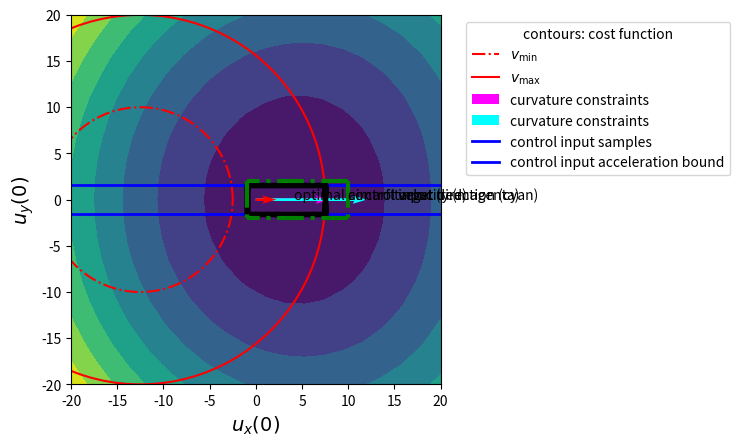

Reproduce this figure in Python.
#!/usr/bin/env python3
# -*- coding: utf-8 -*-
"""
Created on Thu Jun 17 14:47:53 2021

@author: jongrae
"""

import numpy as np
import matplotlib.pyplot as plt
from matplotlib import path

from sympy import symbols, simplify, expand
from sympy import cos, sin, sqrt, diff
from sympy.utilities.lambdify import lambdify

import time
from scipy.optimize import minimize, fsolve

ux0, uy0, ux1, uy1, wx0, wy0, wx1, wy1 = symbols('ux0 uy0 ux1 uy1 wx0 wy0 wx1 wy1', real=True)
xa0, ya0, vxa0, vya0, xt0, yt0, th = symbols('xa0 ya0 vxa0 vya0 xt0 yt0 th', real=True)

Dt, w_max = symbols('Dt w_max', real=True, positive=True)

#----------------------------------------------
# Dynamics
#----------------------------------------------
Fa = np.eye(4)+np.vstack((np.hstack((np.zeros((2,2)),Dt*np.eye(2))),np.zeros((2,4)))) 
Ga = np.vstack((np.zeros((2,2)),Dt*np.eye(2)))
Ca = np.eye(2,4)

Ft = np.eye(2)
Gt = Dt*np.eye(2)
Ct = np.eye(2)

# control inputs
u_vec_0 = np.array([[ux0], [uy0]])
w_vec_0 = np.array([[wx0], [wy0]])
u_vec_1 = np.array([[ux1], [uy1]])
w_vec_1 = np.array([[wx1], [wy1]])

# initial conditions
xa_vec_0 = np.array([[xa0], [ya0], [vxa0], [vya0]])
xt_vec_0 = np.array([[xt0], [yt0]])

# state propagation
xa_k_plus_1 = Fa@xa_vec_0    + Ga@u_vec_0
xa_k_plus_2 = Fa@xa_k_plus_1 + Ga@u_vec_1;
y_k_plus_1 = Ca@xa_k_plus_1;
y_k_plus_2 = Ca@xa_k_plus_2;

xt_k_plus_1 = Ft@xt_vec_0    + Gt@w_vec_0
xt_k_plus_2 = Ft@xt_k_plus_1 + Gt@w_vec_1
z_k_plus_1 = Ct@xt_k_plus_1
z_k_plus_2 = Ct@xt_k_plus_2

#----------------------------------------------
# calculate the cost function with the worst target manoeuvre
#----------------------------------------------
xa1 = y_k_plus_1[0][0]
ya1 = y_k_plus_1[1][0]
xa2 = y_k_plus_2[0][0]
ya2 = y_k_plus_2[1][0]

r_T0A1 = np.array([[xt0 - xa1], [yt0 - ya1]])
Delta_rt_0 = np.array([[Dt*w_max*cos(th)], [Dt*w_max*sin(th)]])
r_A2A1 = np.array([[xa2-xa1], [ya2-ya1]])

ell_1 = r_T0A1 + Delta_rt_0
ell_1_squared = (ell_1.T@ell_1)[0][0]

r_T1A2 = ell_1 - r_A2A1
ell_2_squared = (r_T1A2.T@r_T1A2)[0][0]

J_cost_worst = expand(ell_1_squared + ell_2_squared)
dJdth_worst = expand(simplify(diff(J_cost_worst,th)))
coeff_cos = dJdth_worst.coeff(cos(th))
coeff_sin = dJdth_worst.coeff(sin(th))

# calculate the worst coast function
a_triangle = -coeff_cos # do not forget the minus sign
b_triangle = coeff_sin
c_triangle = simplify(sqrt(a_triangle**2 + b_triangle**2))
check_a_b = float(expand(-a_triangle*cos(th)+b_triangle*sin(th)-dJdth_worst))
print(f'Check [-a*cos(th)+b*sin(th)]-dJdth_worst equal to zero? {check_a_b:4.2f}')

J_cost_worst = J_cost_worst.subs(sin(th),a_triangle/c_triangle)
J_cost_worst = J_cost_worst.subs(cos(th),b_triangle/c_triangle)

dJdux0 = diff(J_cost_worst,ux0)
dJduy0 = diff(J_cost_worst,uy0)

#---------------------------------------------------
# evaluate the cost function for test scenario values
#---------------------------------------------------

# initial target position
xt0_v = (2*np.random.rand(1)-1)*200*0+150  #[m] 
yt0_v = (2*np.random.rand(1)-1)*200*0  #[m]

# initial uav position
xa0_v = (2*np.random.rand(1)-1)*100*0 #[m] 
ya0_v = (2*np.random.rand(1)-1)*100*0 #[m]

# initial uav velocity
tha0 = np.random.rand(1)*2*np.pi*0 #[radian]
current_speed = 25 #[m/s]
vxa0_v = current_speed*np.cos(tha0)
vya0_v = current_speed*np.sin(tha0)

# uav minimum & maximum speed
v_min = 20  #[m/s]
v_max = 40  #[m/s]

# time interval for the cost approximation
Dt_v = 2 # [seconds]

# target maximum speed
w_max_v = 60*1e3/3600 #[m/s]

# uav flying path curvature constraint
r_min = 400 #[m]

# control acceleration input magnitude constraints
ux_max = 10 # [m/s^2]
ux_min = -1 # [m/s^2]
uy_max = 2  # [m/s^2]
uy_min = -2 # [m/s^2]

ux_max_org = ux_max
ux_min_org = ux_min
uy_max_org = uy_max
uy_min_org = uy_min

# evaluate the cost function over the ux0-uy0 control input
num_idx = 20
num_jdx = 19
min_max_u_plot = 20
ux_all = np.linspace(-min_max_u_plot,min_max_u_plot,num_idx)
uy_all = np.linspace(-min_max_u_plot,min_max_u_plot,num_jdx)

values = [(Dt,Dt_v), (xa0,xa0_v[0]), (ya0,ya0_v[0]), (vxa0,vxa0_v[0]), (vya0,vya0_v[0]), 
          (xt0,xt0_v[0]), (yt0,yt0_v[0]), (w_max,w_max_v)]

J_cost_uxuy0 = J_cost_worst.subs(values)
J_cost_uxuy0_function = lambdify([ux0,uy0],J_cost_uxuy0)

UX0,UY0=np.meshgrid(ux_all,uy_all)
J_cost_worst_val=J_cost_uxuy0_function(UX0,UY0)

# replace symbols by values
Dt = Dt_v
xa0 = xa0_v[0]
ya0 = ya0_v[0]
vxa0 = vxa0_v[0]
vya0 = vya0_v[0]
xt0 = xt0_v[0]
yt0 = yt0_v[0]
w_max = w_max_v

#########################################################
## Optimal control input
#---------------------------
# find optimal control
#---------------------------

# check the curvature constraint in the body frame
u_curvature = current_speed**2/r_min
if u_curvature < uy_max:
    # active constraint & replace the uy bound
    uy_max = u_curvature
    uy_min = -u_curvature

# active the maximum velocity constraint
vmax_active = False
if current_speed/Dt+ux_max > v_max/Dt:
    ux_max = -current_speed/Dt+np.sqrt((v_max/Dt)**2-uy_max**2)
    vmax_active = True

# active the minimum velocity constraint
vmin_active = False
if current_speed/Dt+ux_min < v_min/Dt:
    ux_min = -current_speed/Dt+np.sqrt((v_min/Dt)**2-uy_max**2)
    vmin_active = True

th_flight = np.arctan2(vya0,vxa0)
dcm_from_body_to_global = np.array([
    [np.cos(th_flight), -np.sin(th_flight)], 
    [np.sin(th_flight), np.cos(th_flight)]])

# find the optimal solution along the boundary
n_sample = 50
ux_sample = np.linspace(ux_min, ux_max, n_sample)
upper_line = np.vstack((ux_sample,np.ones(n_sample)*uy_max))
lower_line = np.vstack((ux_sample,np.ones(n_sample)*uy_min))

if vmax_active:
    ux_sample = np.linspace(ux_max,(v_max-current_speed)/Dt,n_sample)
    uy_sample = np.sqrt((v_max/Dt)**2-(ux_sample+current_speed/Dt)**2)
    right_line = np.vstack((np.hstack((ux_sample,np.flip(ux_sample))), np.hstack((uy_sample,-np.flip(uy_sample)))))
else:
    uy_sample = np.linspace(uy_min,uy_max,n_sample)
    right_line = np.vstack((np.ones(n_sample)*ux_max, uy_sample))
    
if vmin_active:
    ux_sample = np.linspace(ux_min,(v_min-current_speed)/Dt,n_sample)
    uy_sample = np.sqrt((v_min/Dt)**2-(ux_sample+current_speed/Dt)**2)
    left_line = np.vstack((np.hstack((ux_sample,np.flip(ux_sample))), np.hstack((uy_sample,-1*np.flip(uy_sample)))))
else:
    uy_sample = np.linspace(uy_min,uy_max,n_sample)
    left_line = np.vstack((np.ones(n_sample)*ux_min, uy_sample))


all_samples_in_body_frame = np.hstack((upper_line,lower_line,right_line,left_line))
all_samples_in_global_frame = dcm_from_body_to_global@all_samples_in_body_frame
ux0_sample = all_samples_in_global_frame[0,:]
uy0_sample = all_samples_in_global_frame[1,:]
J_val = J_cost_uxuy0_function(ux0_sample,uy0_sample)

J_val_opt = J_val.min()
opt_idx = J_val.argmin()
uxy_opt_body = all_samples_in_body_frame[:,opt_idx]
uxy_opt_global = all_samples_in_global_frame[:,opt_idx]

# check the cost function inside the constraint
polygon_points = np.vstack((ux0_sample,uy0_sample))
polygon_center = polygon_points.mean(axis=1)
pc_vector = polygon_points-polygon_center[:,np.newaxis]
th_pc = np.arctan2(pc_vector[1,:],pc_vector[0,:])
idx_pc = th_pc.argsort()
polygon_points = polygon_points[:,idx_pc]
polygon = path.Path(polygon_points.transpose())

n_inside_sample = 1000;
x_sample = polygon_points[0,:].min() \
    + (polygon_points[0,:].max()-polygon_points[0,:].min())*np.random.rand(n_inside_sample)
y_sample = polygon_points[1,:].min() \
    + (polygon_points[1,:].max()-polygon_points[1,:].min())*np.random.rand(n_inside_sample)
xy_sample=np.vstack((x_sample,y_sample)).transpose()

in_out = polygon.contains_points(xy_sample)
x_sample = x_sample[in_out]
y_sample = y_sample[in_out]
J_val_inside = J_cost_uxuy0_function(x_sample,y_sample)
J_val_inside = J_val_inside[J_val_inside<J_val_opt]


if J_val_inside.shape[0]!=0:
    J_val_opt = J_val_inside.min()
    min_idx = J_val_inside.argmin()
    
    t0 = time.time()
    J_cost_minimize=lambda x: J_cost_uxuy0_function(x[0],x[1])
    sol_opt=minimize(J_cost_minimize,[ux0_sample[min_idx],uy0_sample[min_idx]],method='BFGS')
    uxy_opt_global_1 = sol_opt.x
    tf = time.time() - t0
    print(f'minimization: {tf:10.8f} [s]\n')
    
    t0 = time.time()
    dJdux0_fun = lambdify([ux0,uy0],dJdux0.subs(values))
    dJduy0_fun = lambdify([ux0,uy0],dJduy0.subs(values))
    dJduxy=lambda x: np.array([dJdux0_fun(x[0],x[1]), dJduy0_fun(x[0],x[1])])
    uxy_opt_global_2 = fsolve(dJduxy,[ux0_sample[min_idx],uy0_sample[min_idx]])
    tf = time.time() - t0
    print(f'fsolve: {tf:10.8f} [s]\n')
    
    t0 = time.time()
    s_amj = 0.01
    alpha_amj = s_amj; beta_amj = 0.5; sigma_amj = 1e-5
    u_xy_current = np.array([ux0_sample[min_idx], uy0_sample[min_idx]])
    J_current = J_cost_minimize(u_xy_current)
    dJdu = dJduxy(u_xy_current)
    while True:
        u_xy_update = u_xy_current - alpha_amj*dJdu
        J_update = J_cost_minimize(u_xy_update)
        if J_update < (J_current + sigma_amj*alpha_amj*np.sum(dJdu**2)):
            if np.linalg.norm(u_xy_current-u_xy_update)<1e-6:
                break
            alpha_amj = s_amj
            J_current = J_cost_minimize(u_xy_update)
            dJdu = dJduxy(u_xy_update)
            u_xy_current = u_xy_update
        else:
            alpha_amj = beta_amj*alpha_amj
        
    tf = time.time() - t0
    print(f'Gradient Descent with Armijo\'s Rule: {tf:10.8f} [s]\n')
   
    uxy_opt_global = u_xy_current
    uxy_opt_body = dcm_from_body_to_global.T@uxy_opt_global
    
    print(uxy_opt_global_1)
    print(uxy_opt_global_2)
    print(uxy_opt_global)
    

##############################################################
## plot
#-------------------------------------
# plot the cost and the constraints
#-------------------------------------
fig, ax = plt.subplots(nrows=1,ncols=1)
ax.contourf(UX0,UY0,J_cost_worst_val)
ax.set_ylabel(r'$u_y(0)$',fontsize=14);
ax.set_xlabel(r'$u_x(0)$',fontsize=14);
ax.set(xlim=(-min_max_u_plot, min_max_u_plot), ylim=(-min_max_u_plot, min_max_u_plot))
ax.set_aspect('equal','box')

# velocity constraints
xc = -vxa0/Dt
yc = -vya0/Dt
th_plot = np.linspace(0,2*np.pi,100)
ax.plot(xc+v_min/Dt*np.cos(th_plot),yc+v_min/Dt*np.sin(th_plot),'r-.')
ax.plot(xc+v_max/Dt*np.cos(th_plot),yc+v_max/Dt*np.sin(th_plot),'r');

# uav flying direction arrow
v_a0_normalise = np.array([vxa0, vya0])
v_a0_normalise = 10*v_a0_normalise/np.linalg.norm(v_a0_normalise)
v_a_arrow=ax.quiver(0,0,v_a0_normalise[0],v_a0_normalise[1],scale=50,color='magenta')
ax.text(v_a0_normalise[0],v_a0_normalise[1],'aircarft velocity (magenta)')

# target location direction arrow
dr_t0a0 = 0.3*(np.array([xt0, yt0]) - np.array([xa0, ya0]))
dr_t0a0 = 15*dr_t0a0/np.linalg.norm(dr_t0a0)
r_target_arrow=ax.quiver(0,0,dr_t0a0[0],dr_t0a0[1],scale=50,color='cyan',)
ax.text(dr_t0a0[0],dr_t0a0[1],'target direction (cyan)')

# curvature limit
cd_cvt = ((vxa0**2+vya0**2)**(1.5))/r_min
if np.abs(vxa0) > 0.5*v_max:
    m_cvt = vya0/vxa0
    cd_cvt = cd_cvt/vxa0
    ux_cvt = np.linspace(-30,30,100)
    uy_cvt = m_cvt*ux_cvt
    
    ux_cvt_line_1 = ux_cvt
    uy_cvt_line_1 = uy_cvt + cd_cvt
    ux_cvt_line_2 = ux_cvt
    uy_cvt_line_2 = uy_cvt - cd_cvt
else:
    n_cvt = vxa0/vya0
    cd_cvt = cd_cvt/vya0
    uy_cvt = np.linspace(-30,30,100)
    ux_cvt = n_cvt*uy_cvt
    
    ux_cvt_line_1 = ux_cvt + cd_cvt
    uy_cvt_line_1 = uy_cvt
    
    ux_cvt_line_2 = ux_cvt - cd_cvt
    uy_cvt_line_2 = uy_cvt

ax.plot(ux_cvt_line_1,uy_cvt_line_1,'b',linewidth=2)
ax.plot(ux_cvt_line_2,uy_cvt_line_2,'b',linewidth=2)

ax.plot(all_samples_in_global_frame[0,:],all_samples_in_global_frame[1,:],'k.');
ax.quiver(0,0,uxy_opt_global[0],uxy_opt_global[1],color='red')
ax.text(uxy_opt_global[0],uxy_opt_global[1],'optimal control input (red)')

# draw control input acceleration magnitude contraint box
ru = np.array([ux_max_org, uy_max_org])
rl = np.array([ux_max_org, uy_min_org])
lu = np.array([ux_min_org, uy_max_org])
ll = np.array([ux_min_org, uy_min_org])

ru = dcm_from_body_to_global@ru
rl = dcm_from_body_to_global@rl
lu = dcm_from_body_to_global@lu
ll = dcm_from_body_to_global@ll

ax.plot([ru[0], rl[0]], [ru[1], rl[1]],'g-.',linewidth=3)
ax.plot([ru[0], lu[0]], [ru[1], lu[1]],'g-.',linewidth=3)
ax.plot([lu[0], ll[0]], [lu[1], ll[1]],'g-.',linewidth=3)
ax.plot([rl[0], ll[0]], [rl[1], ll[1]],'g-.',linewidth=3)


ax.legend([r'$v_{\rm min}$',r'$v_{\rm max}$', 'curvature constraints', 'curvature constraints',
          'control input samples','control input acceleration bound'], 
          title='contours: cost function',bbox_to_anchor=(1.05, 1), loc='upper left',)
          
